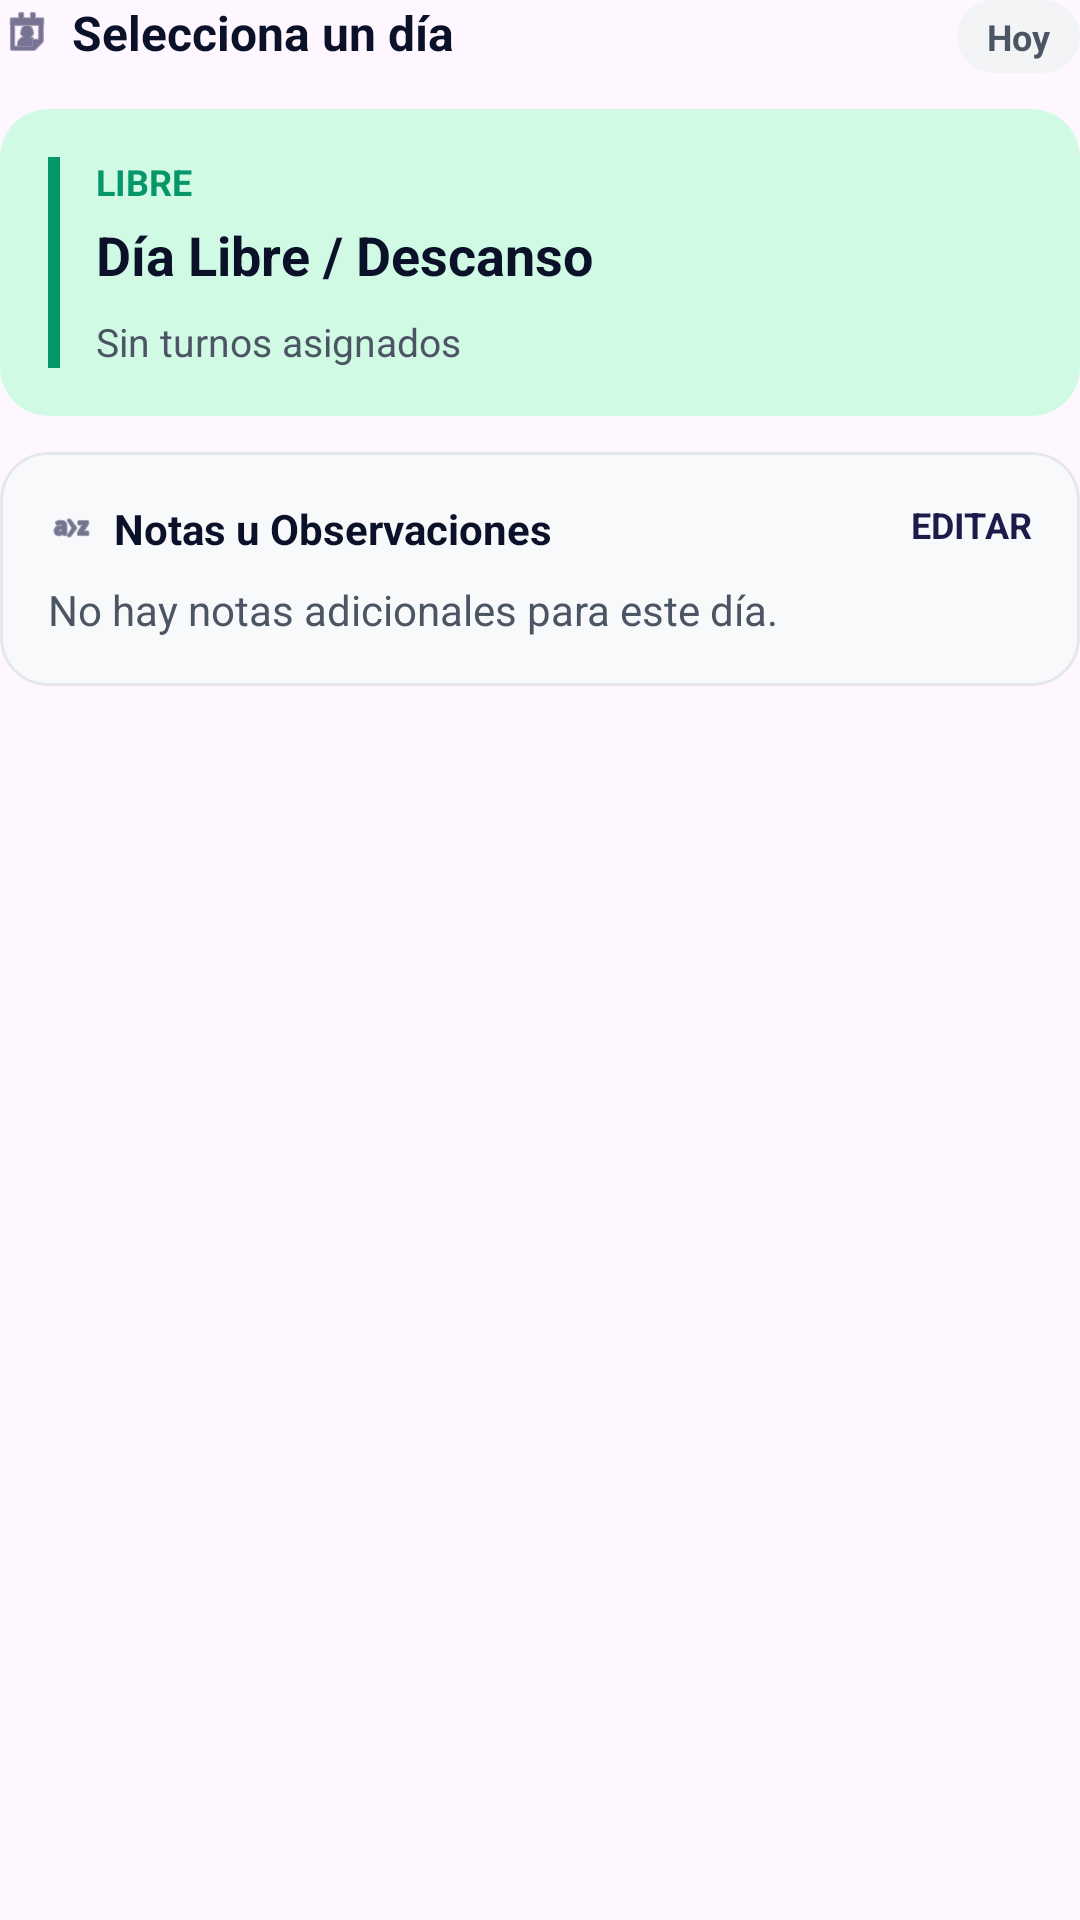

Layout XML and referenced resources for this Android screen:
<!-- AndroidManifest.xml: application theme Theme.MiTurnoApp -->
<!-- res/layout/layout_day_detail.xml -->
<?xml version="1.0" encoding="utf-8"?>
<LinearLayout xmlns:android="http://schemas.android.com/apk/res/android"
    xmlns:app="http://schemas.android.com/apk/res-auto"
    android:layout_width="match_parent"
    android:layout_height="wrap_content"
    android:orientation="vertical">

    
    <RelativeLayout
        android:layout_width="match_parent"
        android:layout_height="wrap_content"
        android:layout_marginBottom="12dp">

        <LinearLayout
            android:layout_width="wrap_content"
            android:layout_height="wrap_content"
            android:gravity="center_vertical"
            android:orientation="horizontal">

            <ImageView
                android:layout_width="18dp"
                android:layout_height="18dp"
                android:src="@android:drawable/ic_menu_my_calendar"
                app:tint="@color/brand_primary" />

            <TextView
                android:id="@+id/tvSelectedDateTitle"
                android:layout_width="wrap_content"
                android:layout_height="wrap_content"
                android:layout_marginStart="6dp"
                android:text="Selecciona un día"
                android:textColor="@color/text_main"
                android:textSize="16sp"
                android:textStyle="bold" />
        </LinearLayout>

        <TextView
            android:layout_width="wrap_content"
            android:layout_height="wrap_content"
            android:layout_alignParentEnd="true"
            android:background="@android:drawable/toast_frame"
            android:backgroundTint="#F3F4F6"
            android:paddingHorizontal="10dp"
            android:paddingVertical="4dp"
            android:text="Hoy"
            android:textColor="#4B5563"
            android:textSize="12sp"
            android:textStyle="bold" />
    </RelativeLayout>

    
    <com.google.android.material.card.MaterialCardView
        android:layout_width="match_parent"
        android:layout_height="wrap_content"
        app:cardBackgroundColor="@color/cell_free_bg"
        app:cardCornerRadius="16dp"
        app:cardElevation="0dp"
        app:strokeWidth="0dp">

        <LinearLayout
            android:layout_width="match_parent"
            android:layout_height="wrap_content"
            android:orientation="horizontal"
            android:padding="16dp">

            
            <View
                android:layout_width="4dp"
                android:layout_height="match_parent"
                android:background="@color/brand_secondary" />

            <LinearLayout
                android:layout_width="match_parent"
                android:layout_height="wrap_content"
                android:layout_marginStart="12dp"
                android:orientation="vertical">

                <TextView
                    android:id="@+id/tvShiftCode"
                    android:layout_width="wrap_content"
                    android:layout_height="wrap_content"
                    android:text="LIBRE"
                    android:textColor="@color/brand_secondary"
                    android:textSize="12sp"
                    android:textStyle="bold" />

                <TextView
                    android:id="@+id/tvShiftTitle"
                    android:layout_width="wrap_content"
                    android:layout_height="wrap_content"
                    android:layout_marginTop="4dp"
                    android:text="Día Libre / Descanso"
                    android:textColor="@color/text_main"
                    android:textSize="18sp"
                    android:textStyle="bold" />

                <TextView
                    android:id="@+id/tvShiftSubtitle"
                    android:layout_width="wrap_content"
                    android:layout_height="wrap_content"
                    android:layout_marginTop="8dp"
                    android:text="Sin turnos asignados"
                    android:textColor="#4B5563"
                    android:textSize="13sp" />
            </LinearLayout>
        </LinearLayout>
    </com.google.android.material.card.MaterialCardView>

    
    <com.google.android.material.card.MaterialCardView
        android:layout_width="match_parent"
        android:layout_height="wrap_content"
        android:layout_marginTop="12dp"
        app:cardBackgroundColor="#F8F9FA"
        app:cardCornerRadius="16dp"
        app:cardElevation="0dp"
        app:strokeColor="#E5E7EB"
        app:strokeWidth="1dp">

        <LinearLayout
            android:layout_width="match_parent"
            android:layout_height="wrap_content"
            android:orientation="vertical"
            android:padding="16dp">

            <RelativeLayout
                android:layout_width="match_parent"
                android:layout_height="wrap_content"
                android:layout_marginBottom="8dp">

                <LinearLayout
                    android:layout_width="wrap_content"
                    android:layout_height="wrap_content"
                    android:gravity="center_vertical"
                    android:orientation="horizontal">

                    <ImageView
                        android:layout_width="16dp"
                        android:layout_height="16dp"
                        android:src="@android:drawable/ic_menu_sort_alphabetically"
                        app:tint="@color/brand_primary" />

                    <TextView
                        android:layout_width="wrap_content"
                        android:layout_height="wrap_content"
                        android:layout_marginStart="6dp"
                        android:text="Notas u Observaciones"
                        android:textColor="@color/text_main"
                        android:textSize="14sp"
                        android:textStyle="bold" />
                </LinearLayout>

                <TextView
                    android:id="@+id/btnEditNotes"
                    android:layout_width="wrap_content"
                    android:layout_height="wrap_content"
                    android:layout_alignParentEnd="true"
                    android:text="EDITAR"
                    android:textColor="@color/brand_primary"
                    android:textSize="12sp"
                    android:textStyle="bold"
                    android:clickable="true"
                    android:focusable="true" />
            </RelativeLayout>

            <TextView
                android:id="@+id/tvDayNotes"
                android:layout_width="match_parent"
                android:layout_height="wrap_content"
                android:lineSpacingMultiplier="1.2"
                android:text="No hay notas adicionales para este día."
                android:textColor="#4B5563"
                android:textSize="14sp" />
        </LinearLayout>
    </com.google.android.material.card.MaterialCardView>

</LinearLayout>
<!-- resources referenced by this layout -->
<resources>
  <color name="brand_primary">#1E1B4B</color>
  <color name="brand_secondary">#059669</color>
  <color name="cell_free_bg">#D1FAE5</color>
  <color name="text_main">#0A1128</color>
  <style name="Theme.MiTurnoApp" parent="Base.Theme.MiTurnoApp" />
  <style name="Base.Theme.MiTurnoApp" parent="Theme.Material3.DayNight.NoActionBar">
          
          
      </style>
</resources>
